Dataset: Dataset (GitHub, thutranhsodo/CS231). Classes: dress, hand bag, hat, shirt, shoes, trousers.

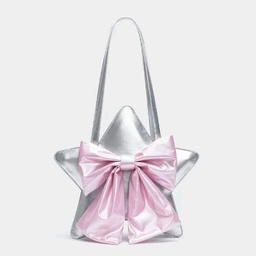
Label: hand bag

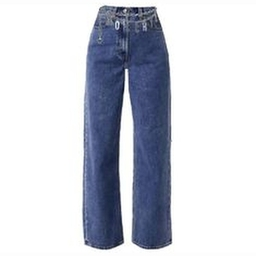
Label: trousers

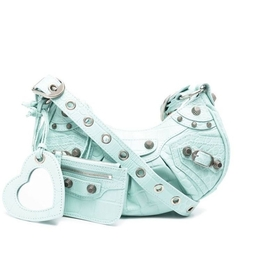
Label: hand bag

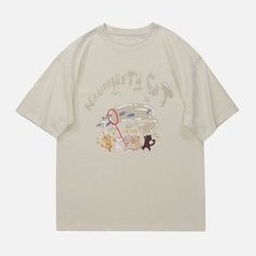
Label: shirt

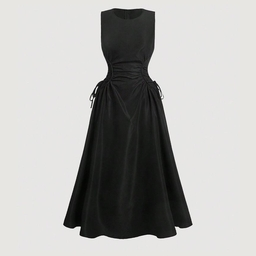
Label: dress

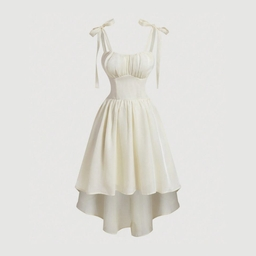
Label: dress
